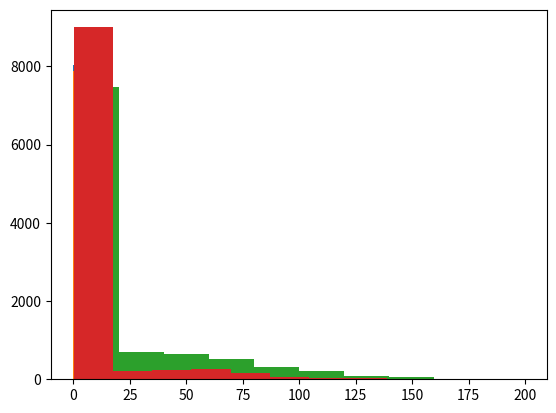

This figure's Python source:
from collections import deque # Used to implement queues.
import random # Random choice, etc.
import string
import heapq # Used in discrete event simulator
import numpy as np # Used for gamma probability distribution, and percentiles.

def fmt(x):
    """Formats a number x which can be None, for convenience."""
    return None if x is None else "{:.2f}".format(x)

class Event(object):

    def __init__(self, method, delay=0, args=None, kwargs=None):
        """An event consists in calling a specified method after a delay,
        with a given list of args and kwargs."""
        self.method = method
        self.delay = delay
        self.args = args or []
        self.kwargs = kwargs or {}
        self.time = None # Not known until this is added to the queue.

    def __call__(self, time):
        """This causes the event to happen, returning a list of new events
        as a result. Informs the object of the time of occurrence."""
        return self.method(*self.args, time=time, **self.kwargs)

    def __lt__(self, other):
        return self.time < other.time

    def __repr__(self):
        return "@{}: {} {} {} {} dt={:.2f}".format(
            fmt(self.time),
            self.method.__self__.__class__.__name__,
            self.method.__name__,
            self.args, self.kwargs, self.delay
        )

class EventSimulator(object):

    def __init__(self, trace=False):
        self.events = []
        self.time = 0 # This is the global time.
        self.trace = trace

    def add_event(self, event):
        """Adds an event to the queue."""
        event.time = self.time + event.delay
        heapq.heappush(self.events, event)

    def step(self):
        """Performs a step of the simulation."""
        if len(self.events) > 0:
            event = heapq.heappop(self.events)
            self.time = event.time
            new_events = event(self.time) or []
            for e in new_events:
                self.add_event(e)
            if self.trace:
                print("Processing:", event)
                print("New events:", new_events)
                print("Future events:", self.events)

    def steps(self, number=None):
        """Performs at most number steps (or infinity, if number is None)
        in the simulation."""
        num_done = 0
        while len(self.events) > 0:
            self.step()
            num_done += 1
            if num_done == number:
                break

class Stop(object):

    def __init__(self):
        self.num_people = 0

    # Event method
    def person_arrives(self, time=None):
        # We increment the number of people.
        self.num_people += 1
        # and we schedule the next arrival.
        return [Event(self.person_arrives, delay=np.random.exponential())]

    def get_everybody(self):
        """Returns the number of people who climbs on the bus, and sets
        the people at the station back to 0."""
        n = self.num_people
        self.num_people = 0
        return n

class Bus(object):

    def __init__(self, stop):
        self.stop = stop
        self.passengers = []

    # Event method
    def arrives(self, time=None):
        self.passengers.append(self.stop.get_everybody())
        return [Event(self.arrives, delay=np.random.gamma(2, 10))]

stop = Stop()
bus = Bus(stop)

es = EventSimulator()

# We seed the initial events.
es.add_event(Event(bus.arrives, delay=np.random.gamma(2, 10)))
es.add_event(Event(stop.person_arrives, delay=np.random.exponential()))

# We run 100 steps.
es.steps(number=100)

# And we list how many passengers climbed on the bus each time it stopped.
bus.passengers


class Person(object):

    def __init__(self, start_time=None, num_things=1):
        """Creates a person.
        @param time: time at which person enters the system.
        @param delay_scale: average delay - this is the scale of the gamma
            distribution."""
        self.start_time = start_time # Time of entering the system
        self.end_time = None
        self.num_things = num_things

    # Event method
    def finish(self, time=None):
        """The person has finished the iter through the network."""
        self.end_time = time
        return [] # No events generated as a consequence.

    @property
    def elapsed_time(self):
        return None if self.end_time is None else self.end_time - self.start_time

    def __repr__(self):
        return "Person: D{:.2f} {}-{} elapsed={}".format(
            self.delay_scale,
            fmt(self.start_time), fmt(self.end_time), fmt(self.elapsed_time))


class Source(object):
    """Source of people, to put into a plaza."""

    def __init__(self, rate=1, slow_fraction=5, num_things=1, plaza=None, number=None):
        """Creates people at a certain rate.  Puts them into the plaza.
        @param slow_fraction: fraction of slow people.
        @param rate: rate at which people are entering.
        @param plaza: plaza where people enter.
        @param number: how many people to generate; None = infinity.
        """
        self.plaza = plaza
        self.slow_fraction = slow_fraction
        self.rate = rate
        self.number = number
        self.num_things = num_things

    def start(self, time=None):
        """Starts generating people."""
        if self.number == 0:
            return [] # Nothing more to be done.
        num_things = self.num_things
        if np.random.random() < 1 / self.slow_fraction:
            num_things *= self.slow_fraction
        # Creates the person
        person = Person(num_things=num_things, start_time=time)
        enter_event = Event(self.plaza.enter, args=[person])
        # Schedules the next person creation.
        self.number = None if self.number is None else self.number - 1
        dt = np.random.gamma(1, 1/self.rate)
        start_event = Event(self.start, delay=dt)
        return [enter_event, start_event]

class Plaza(object):
    """A plaza is a place where people can decide which queue to join next.
    In a random plaza, people simply choose a random queue."""

    def __init__(self, queues=None):
        """Creates a plaza, with an optional attached set of queues.
        The queues can be left to empty, and registered later."""
        self.queues = queues or [] # Queues attached to the plaza.
        # We keep track of who went through it.
        self.visitors = []

    def register_queue(self, queue):
        if queue not in self.queues:
            self.queues.append(queue)

    # Event method
    def enter(self, person, time=None):
        """When a person enters the plaza, a new event is generated,
        of the person entering the shortest queue.
        We could have also have a "dark plaza" subclass in which the
        person enters a randomly selected queue instead."""
        self.visitors.append(person)
        if len(self.queues) == 0:
            # If there are no queues connected to the plaza,
            # the plaza is an exit.
            person.finish(time=time)
            return [] # No events generated.
        len_queues = [len(q) for q in self.queues]
        shortest = min(len_queues)
        q = random.choice([q for q in self.queues if len(q) == shortest])
        return [Event(q.enter, args=[person])]


class Queue(object):

    def __init__(self):
        """We create a queue.  The workers will be filled in later, by calls
        to register_worker from the workers."""
        self.people = deque()
        self.workers = []

    def register_worker(self, worker):
        """This is called by a worker to connect with the queue."""
        if worker not in self.workers:
            self.workers.append(worker)

    # Event method
    def enter(self, person, time=None):
        """Appends the person to the queue, and alerts all the workers,
        by generating `notify` events for each of them."""
        self.people.append(person)
        # Notifies the workers that now there is someone in the queue.
        new_events = []
        for worker in self.workers:
            new_events.append(Event(worker.notify))
        # These are the notification events.
        return new_events

    def exit(self):
        """Picks a person out of the queue, or None if the
        queue is empty."""
        return self.people.popleft() if len(self.people) > 0 else None

    def __len__(self):
        return len(self.people)

    @property
    def empty(self):
        return len(self.people) == 0


class Worker(object):

    def __init__(self, plaza=None, delay_factor=None, queue=None):
        """Creates a worker, optionally passing to it the queues.
        @param plaza: plaza where one goes after being done with the worker.
        @param delay_shape: shape factor for delay distribution. The scale
            comes from the person.
        @param queue: connected queue.
        """
        # Connects the queue and the worker, ...
        self.queue = queue
        queue.register_worker(self)
        # ... and the worker with the plaza.
        self.plaza = plaza
        self.busy = False # Initially, not serving anyone.
        self.delay_factor = delay_factor

    def _get_person_from_queue(self):
        """Gets a person from the queue, and returns the list of
        events to be scheduled as a consequence (None, if no person
        was in fact present, or the finish event for this worker)."""
        person = self.queue.exit()
        if person is None:
            return []
        self.busy = True
        dt = np.random.gamma(self.delay_factor, scale=person.num_things)
        return [Event(self.finish, delay=dt, args=[person])]

    # Event method
    def notify(self, time=None):
        """The queue is telling the worker that there's some job in it."""
        return [] if self.busy else self._get_person_from_queue()

    # Event method
    def finish(self, person, time=None):
        """A person is done with the worker. The person enters the plaza,
        and a new person, if any is available, is taken from one of the queues."""
        # The person will enter the plaza.
        new_events = [Event(self.plaza.enter, args=[person])]
        # We check if there is someone in line.
        self.busy = False # We change to True if needed.
        if len(self.queue) > 0:
            new_events.extend(self._get_person_from_queue())
        return new_events


import matplotlib.pyplot as plt
import numpy as np
from matplotlib import colors
from matplotlib.ticker import PercentFormatter

def histogram_time(plaza):
    """Given a plaza, plots the histogram of time it took people
    in that plaza to go through the network."""
    points = [p.elapsed_time for p in plaza.visitors]
    plt.hist(points)
    plt.show()

def time90(plaza, q=90):
    """Returns the 90% percentile of the time, so that 90% of people
    complete within that time.  This for any 90% q."""
    return np.percentile([p.elapsed_time for p in plaza.visitors], q)


import matplotlib.pyplot as plt
import numpy as np
from matplotlib import colors
from matplotlib.ticker import PercentFormatter

def histogram_time(plaza):
    """Given a plaza, plots the histogram of time it took people
    in that plaza to go through the network."""
    points = [p.elapsed_time for p in plaza.visitors]
    plt.hist(points)
    plt.show()

def time90(plaza, q=90):
    """Returns the 90% percentile of the time, so that 90% of people
    complete within that time.  This for any 90% q."""
    return np.percentile([p.elapsed_time for p in plaza.visitors], q)

source_rate = 0.1
num_things = 5
source_number = 10000
num_steps = 200000
source_slow_fraction = 5


entrance = Plaza()
wayout = Plaza()
s = Source(rate=source_rate, slow_fraction=source_slow_fraction,
           number=source_number, plaza=entrance)

q1 = Queue()
q2 = Queue()
q3 = Queue()
w1 = Worker(delay_factor=2, queue=q1, plaza=wayout)
w2 = Worker(delay_factor=3, queue=q2, plaza=wayout)
w3 = Worker(delay_factor=4, queue=q3, plaza=wayout)

entrance.register_queue(q1)
entrance.register_queue(q2)
entrance.register_queue(q3)

e = Event(s.start)

sim = EventSimulator(trace=False)
sim.add_event(e)
sim.steps(num_steps)

print("Still in:", source_number - len(wayout.visitors))
print("95% time:", time90(wayout, q=95))
histogram_time(wayout)

entrance = Plaza()
wayout = Plaza()
q = Queue()
w1 = Worker(delay_factor=2, queue=q, plaza=wayout)
w2 = Worker(delay_factor=3, queue=q, plaza=wayout)
w3 = Worker(delay_factor=4, queue=q, plaza=wayout)
s = Source(rate=source_rate, slow_fraction=source_slow_fraction,
           number=source_number, plaza=entrance)
entrance.register_queue(q)

e = Event(s.start)

sim = EventSimulator(trace=False)
sim.add_event(e)
sim.steps(num_steps)

print("Still in:", source_number - len(wayout.visitors))
print("95% time:", time90(wayout, q=95))
histogram_time(wayout)


source_rate = 0.1
source_slow_fraction = 10
source_number = 10000
num_steps = 200000


#####
entrance = Plaza()
wayout = Plaza()

# Three intermediate plazas.
pl1 = Plaza()
pl2 = Plaza()
pl3 = Plaza()

# These are queues.
qa1 = Queue()
qa2 = Queue()
qa3 = Queue()
qb1 = Queue()
qb2 = Queue()
qb3 = Queue()

entrance.register_queue(qa1)
entrance.register_queue(qa2)
entrance.register_queue(qa3)
pl1.register_queue(qb1)
pl2.register_queue(qb2)
pl3.register_queue(qb3)

# Workers for the first stage.
w1 = Worker(delay_factor=2, queue=qa1, plaza=pl1)
w2 = Worker(delay_factor=3, queue=qa2, plaza=pl2)
w3 = Worker(delay_factor=4, queue=qa3, plaza=pl3)

# Workers for the second stage.
v1 = Worker(delay_factor=3, queue=qb1, plaza=wayout)
v2 = Worker(delay_factor=4, queue=qb2, plaza=wayout)
v3 = Worker(delay_factor=5, queue=qb3, plaza=wayout)

# Source
s = Source(rate=source_rate, slow_fraction=source_slow_fraction,
           number=source_number, plaza=entrance)

e = Event(s.start)

sim = EventSimulator(trace=False)
sim.add_event(e)
sim.steps(num_steps)

print("Still in:", source_number - len(wayout.visitors))
print("95% time:", time90(wayout, q=95))
histogram_time(wayout)


entrance = Plaza()
wayout = Plaza()

# These are the joint queues.
qa = Queue()
qb = Queue()

# One intermediate plaza.
pl = Plaza()

entrance.register_queue(qa)
pl.register_queue(qb)

# Workers for the first stage.
w1 = Worker(delay_factor=2, queue=qa, plaza=pl)
w2 = Worker(delay_factor=3, queue=qa, plaza=pl)
w3 = Worker(delay_factor=4, queue=qa, plaza=pl)

# Workers for the second stage.
v1 = Worker(delay_factor=3, queue=qb, plaza=wayout)
v2 = Worker(delay_factor=4, queue=qb, plaza=wayout)
v3 = Worker(delay_factor=5, queue=qb, plaza=wayout)

# Source
s = Source(rate=source_rate, slow_fraction=source_slow_fraction,
           number=source_number, plaza=entrance)

e = Event(s.start)

sim = EventSimulator(trace=False)
sim.add_event(e)
sim.steps(num_steps)

print("Still in:", source_number - len(wayout.visitors))
print("95% time:", time90(wayout, q=95))
histogram_time(wayout)
